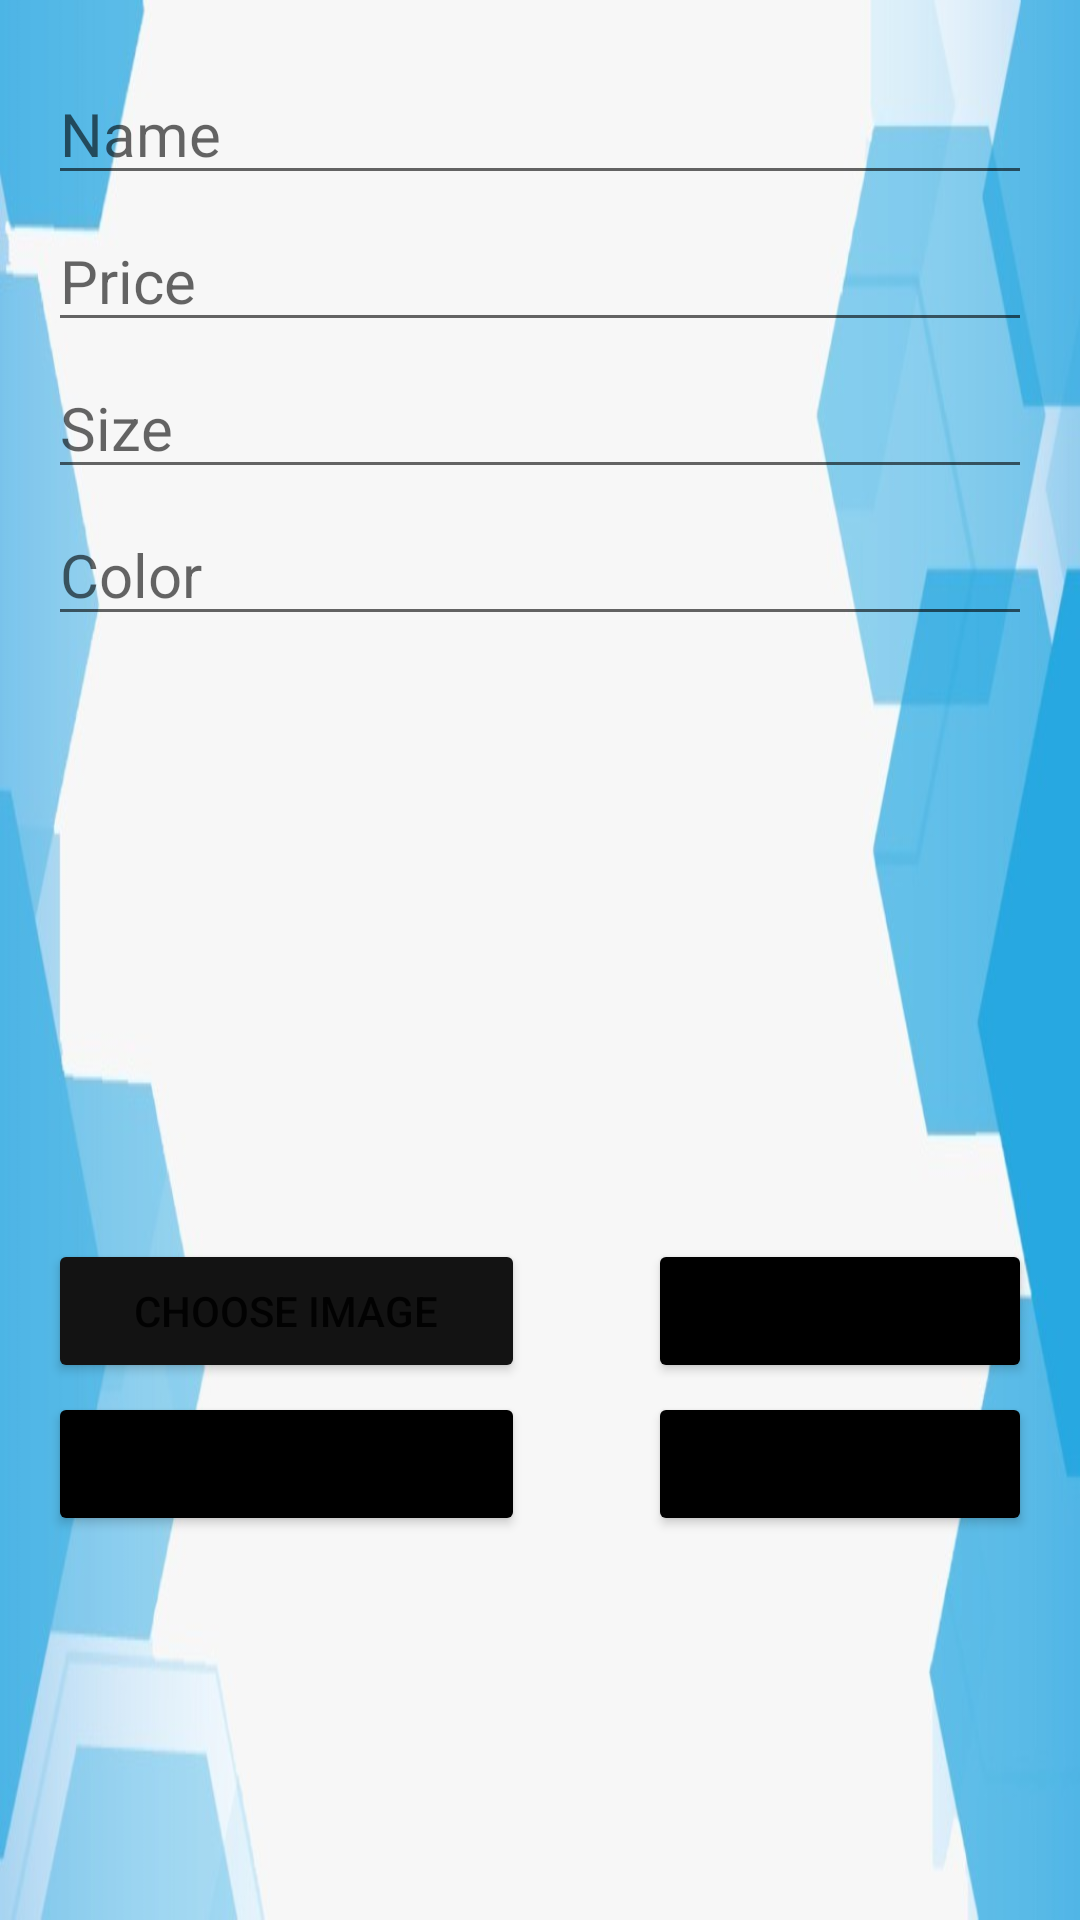

Layout XML and referenced resources for this Android screen:
<!-- AndroidManifest.xml: application theme Theme.PantSQLiteDemo -->
<!-- res/layout/activity_manager_main.xml -->
<?xml version="1.0" encoding="utf-8"?>
<RelativeLayout xmlns:android="http://schemas.android.com/apk/res/android"
    xmlns:app="http://schemas.android.com/apk/res-auto"
    xmlns:tools="http://schemas.android.com/tools"
    android:id="@+id/activity_main"
    android:layout_width="match_parent"
    android:layout_height="match_parent"
    android:background="@drawable/background"
    android:paddingLeft="16dp"
    android:paddingTop="16dp"
    android:paddingRight="16dp"
    android:paddingBottom="16dp"
    tools:context=".ManagerMainActivity">


    <EditText
        android:id="@+id/edtName"
        android:layout_width="370dp"
        android:layout_height="wrap_content"
        android:layout_marginTop="5dp"
        android:ems="10"
        android:hint="@string/editName"
        android:inputType="textPersonName"
        android:textSize="20dp"
        android:textStyle="normal" />

    <EditText
        android:id="@+id/edtPrice"
        android:layout_width="370dp"
        android:layout_height="wrap_content"
        android:layout_below="@id/edtName"
        android:layout_marginTop="5dp"
        android:ems="10"
        android:hint="@string/editPrice"
        android:inputType="textPersonName"
        android:textSize="20dp"
        android:textStyle="normal" />

    <EditText
        android:id="@+id/edtSize"
        android:layout_width="370dp"
        android:layout_height="wrap_content"
        android:layout_below="@id/edtPrice"
        android:layout_marginTop="5dp"
        android:ems="10"
        android:hint="@string/editSize"
        android:inputType="textPersonName"
        android:textSize="20dp"
        android:textStyle="normal" />

    <EditText
        android:id="@+id/edtColor"
        android:layout_width="373dp"
        android:layout_height="wrap_content"
        android:layout_below="@id/edtSize"
        android:layout_marginTop="5dp"
        android:ems="10"
        android:hint="@string/editColor"
        android:inputType="textPersonName"
        android:textSize="20dp"
        android:textStyle="normal" />

    <ImageView
        android:id="@+id/imageView"
        android:layout_width="382dp"
        android:layout_height="198dp"
        android:layout_below="@id/edtColor"
        android:backgroundTint="#FFFFFF"
        app:srcCompat="@drawable/ic_launcher_background" />

    <Button
        android:id="@+id/btnChoose"
        android:layout_width="159dp"
        android:layout_height="wrap_content"
        android:layout_below="@id/imageView"
        android:layout_marginTop="3dp"
        android:backgroundTint="#131313"
        android:text="@string/btnChoose" />

    <Button
        android:id="@+id/btnAdd"
        android:layout_width="159dp"
        android:layout_height="wrap_content"
        android:layout_below="@id/btnChoose"
        android:layout_marginTop="3dp"
        android:backgroundTint="@color/black"
        android:text="@string/btnAdd" />

    <Button
        android:id="@+id/btnList"
        android:layout_width="159dp"
        android:layout_height="wrap_content"
        android:layout_below="@id/imageView"
        android:layout_marginLeft="200dp"
        android:layout_marginTop="3dp"
        android:backgroundTint="@color/black"
        android:text="@string/btnList" />

    <Button
        android:id="@+id/btnView"
        android:layout_width="159dp"
        android:layout_height="wrap_content"
        android:layout_below="@id/btnList"
        android:layout_marginLeft="200dp"
        android:layout_marginTop="3dp"
        android:backgroundTint="@color/black"
        android:text="@string/btnView" />
</RelativeLayout>
<!-- resources referenced by this layout -->
<resources>
  <!-- drawable background: jpeg bitmap (drawable, 24144 bytes) -->
  <string name="btnAdd">Add</string>
  <string name="btnChoose">Choose Image</string>
  <string name="btnList">Pants List</string>
  <string name="btnView">View</string>
  <string name="editColor">Color</string>
  <string name="editName">Name</string>
  <string name="editPrice">Price</string>
  <string name="editSize">Size</string>
  <style name="Theme.PantSQLiteDemo" parent="Theme.MaterialComponents.DayNight.DarkActionBar">
          
          <item name="colorPrimary">@color/purple_500</item>
          <item name="colorPrimaryVariant">@color/purple_700</item>
          <item name="colorOnPrimary">@color/white</item>
          
          <item name="colorSecondary">@color/teal_200</item>
          <item name="colorSecondaryVariant">@color/teal_700</item>
          <item name="colorOnSecondary">@color/black</item>
          
          <item name="android:statusBarColor" tools:targetApi="l">?attr/colorPrimaryVariant</item>
          
      </style>
  <!-- not gathered from this repository: default colours our renderer supplied (Android Studio template values) -->
  <color name="purple_500">#FF6200EE</color>
  <color name="purple_700">#FF3700B3</color>
  <color name="teal_200">#FF03DAC5</color>
  <color name="teal_700">#FF018786</color>
  <color name="black">#FF000000</color>
  <color name="white">#FFFFFFFF</color>
</resources>
